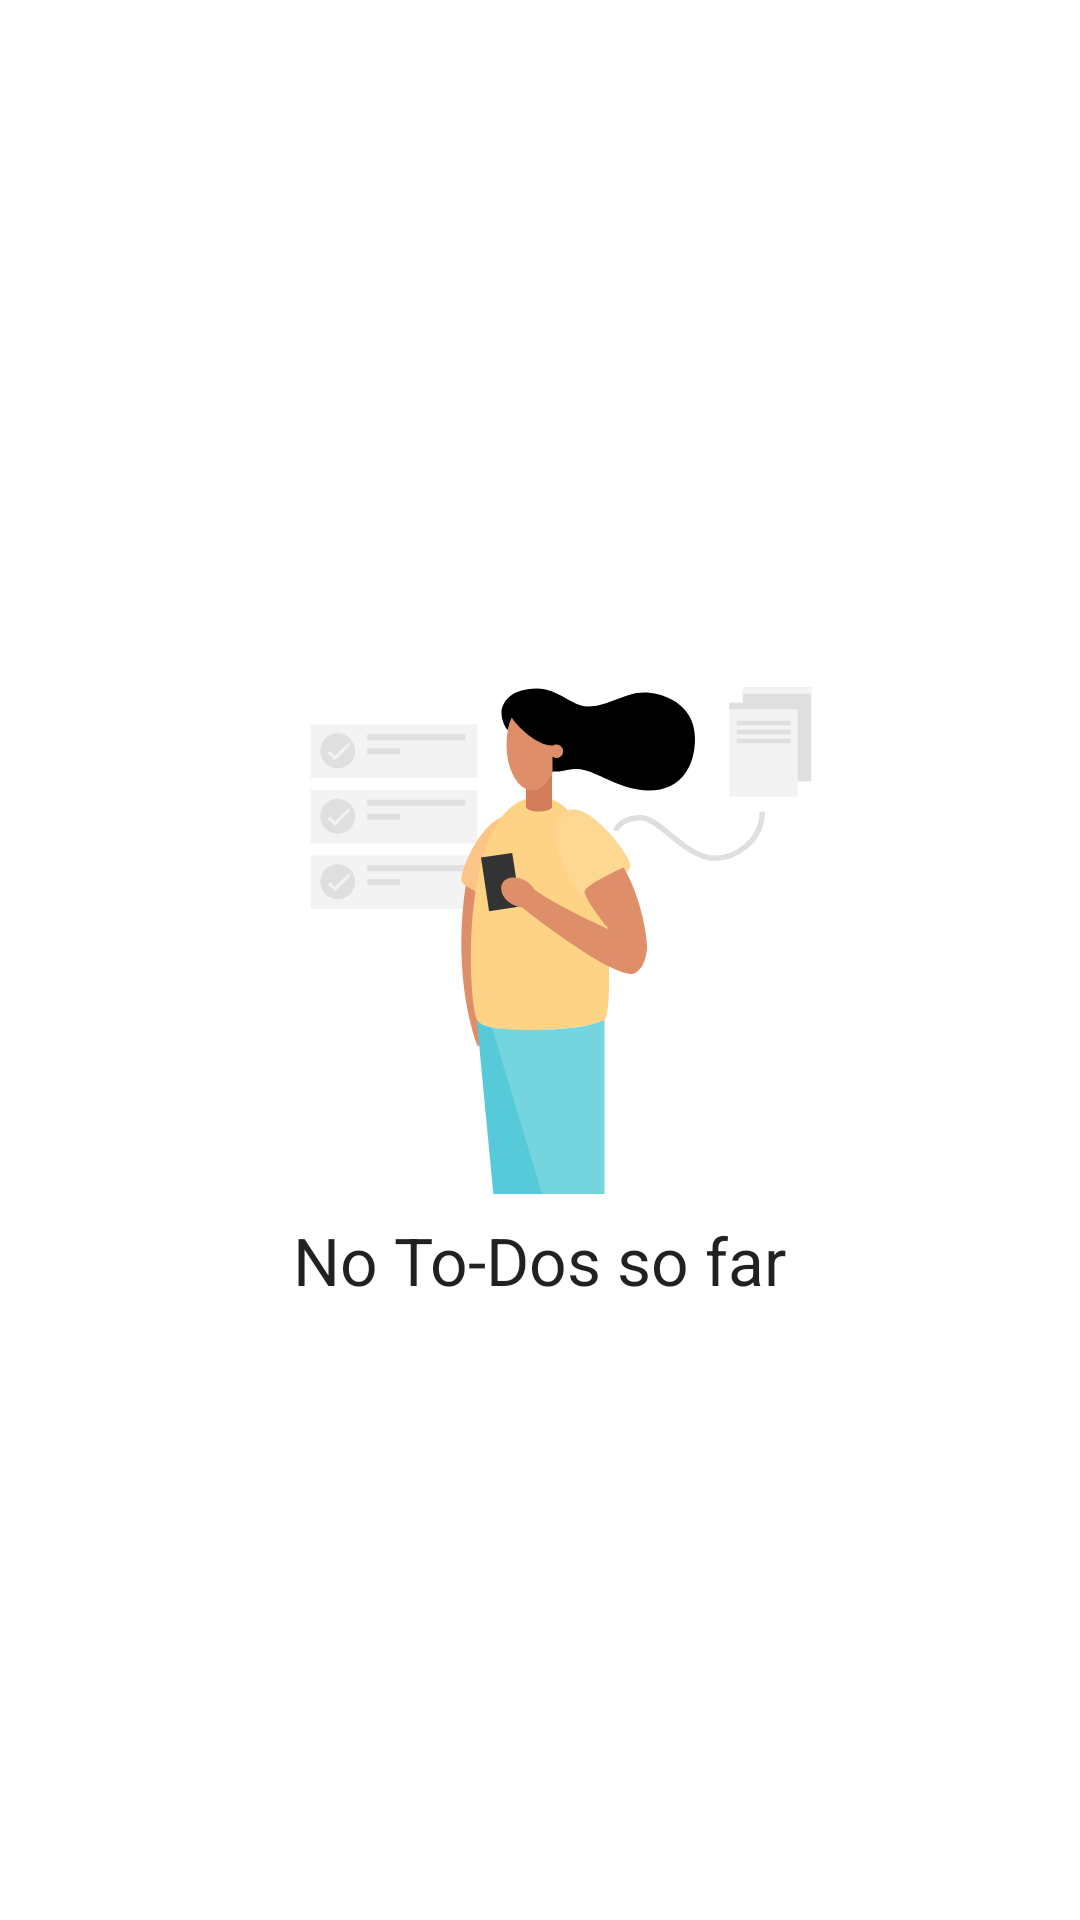

Produce the Android XML layout that renders to this screen, including the resource entries it uses.
<!-- AndroidManifest.xml: application theme AppTheme -->
<!-- res/layout/fragment_illustration.xml -->
<?xml version="1.0" encoding="utf-8"?>
<LinearLayout xmlns:app="http://schemas.android.com/apk/res-auto"
    xmlns:android="http://schemas.android.com/apk/res/android"
    android:layout_width="match_parent"
    android:layout_height="match_parent"
    android:layout_centerInParent="true"
    android:gravity="center"
    android:orientation="vertical">

    <ImageView
        android:id="@+id/imageView"
        android:layout_width="wrap_content"
        android:layout_height="wrap_content"
        android:adjustViewBounds="true"
        android:contentDescription="TODO"
        android:cropToPadding="false"
        android:maxWidth="200dp"
        android:scaleType="fitCenter"
        app:srcCompat="@drawable/ic_drawkit_list_app_colour" />

    <TextView
        android:id="@+id/textView3"
        android:layout_width="wrap_content"
        android:layout_height="wrap_content"
        android:text="@string/no_to_dos_so_far"
        android:textAppearance="@style/TextAppearance.AppCompat.Large" />

</LinearLayout>
<!-- resources referenced by this layout -->
<resources>
  <!-- drawable ic_drawkit_list_app_colour: vector/xml drawable (drawable, 4785 chars, omitted) -->
  <string name="no_to_dos_so_far">No To-Dos so far</string>
  <style name="AppTheme" parent="BaseAppTheme" />
  <style name="BaseAppTheme" parent="Theme.MaterialComponents.DayNight.NoActionBar">
          <item name="colorPrimary">@color/colorPrimary</item>
          <item name="colorOnPrimary">@color/colorOnPrimary</item>
          <item name="colorPrimaryDark">@color/colorPrimaryDark</item>
          <item name="colorAccent">@color/colorAccent</item>
          <item name="colorOnSurface">@color/colorOnPrimary</item>
      </style>
  <color name="colorPrimary">#FFFFFF</color>
  <color name="colorOnPrimary">#000000</color>
  <color name="colorPrimaryDark">#FFFFFF</color>
  <color name="colorAccent">#FFFF00</color>
</resources>
